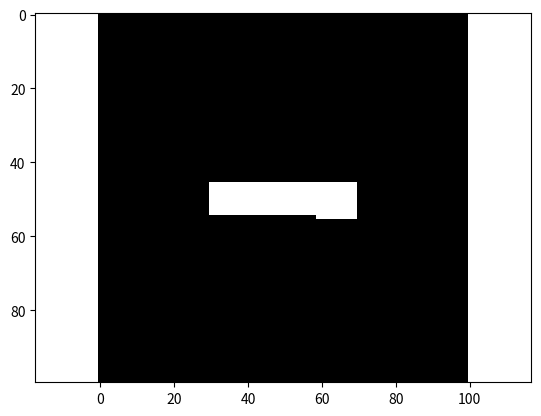

This figure's Python source:
"""Make simple test images for displacement detection"""

from typing import List, Tuple

import numpy as np
import matplotlib.pyplot as plt

class Mask():
    def __init__(self, center: Tuple[int, int], angle: float) -> None:
        self.center = center
        self.angle = angle
    
    def make_im(self, im_shape: Tuple[int, int]) -> np.ndarray:
        raise NotImplementedError

class Ellipse(Mask):
    """Make an ellipsoidal mask."""
    def __init__(self,
    center: Tuple[int, int],
    angle: float,
    a: int,
    b: int) -> None:
        super().__init__(center, angle)
        self.a = a
        self.b = b

    def make_im(self,im_shape: Tuple[int, int]) -> np.ndarray:
        """Make a white ellispe in an image."""
        x0 = self.center[0]
        y0 = self.center[1]
        x0p = np.cos(self.angle) * x0 + np.sin(self.angle) * y0
        y0p = - np.sin(self.angle) * x0 + np.cos(self.angle) * x0
        im = np.zeros(im_shape)
        for x in range(im_shape[0]):
            for y in range(im_shape[1]):
                xp = np.cos(self.angle) * x + np.sin(self.angle) * y
                yp = - np.sin(self.angle) * x + np.cos(self.angle) * y
                r = ((xp - x0p) / self.a) ** 2 + ((yp - y0p) / self.b) ** 2
                if r <= 1:
                    im[x, y] = 1
        return im

class Rectangle(Mask):
    """Make a rectangular mask."""
    def __init__(self,
        length: int,
        width: int,
        center: Tuple[int, int],
        angle: float) -> None:
        self.length = length
        self.width = width
        super().__init__(center, angle)
    
    def make_im(self,im_shape: Tuple[int, int])-> np.ndarray:
        """Make a white ellispe in an image."""
        x0 = self.center[0]
        y0 = self.center[1]

        x0p = np.cos(self.angle) * x0 + np.sin(self.angle) * y0
        y0p = - np.sin(self.angle) * x0 + np.cos(self.angle) * y0

        im = np.zeros(im_shape)
        for x in range(im_shape[0]):
            for y in range(im_shape[1]):
                xp = np.cos(self.angle) * x + np.sin(self.angle) * y
                yp = - np.sin(self.angle) * x + np.cos(self.angle) * y 
                if - self.length // 2 < (xp - x0p) < self.length // 2:
                    if - self.width // 2 < yp - y0p < self.width // 2:
                        im[x, y] = 1
        return im
    
    def border(self,im_shape: Tuple[int, int])-> Tuple[List[int], List[int]]:
        """Give the border of the rectangle."""
        x0 = self.center[0]
        y0 = self.center[1]

        x0p = np.cos(self.angle) * x0 + np.sin(self.angle) * y0
        y0p = - np.sin(self.angle) * x0 + np.cos(self.angle) * y0
        X = []
        Y = []
        for x in range(im_shape[0]):
            for y in range(im_shape[1]):
                xp = np.cos(self.angle) * x + np.sin(self.angle) * y
                yp = - np.sin(self.angle) * x + np.cos(self.angle) * y 
                if self.length / 2 - 0.5 <= np.abs(xp - x0p) <= self.length / 2 + 0.5:
                    if np.abs(yp - y0p) <= self.width // 2:
                        X.append(x)
                        Y.append(y)
                if self.width / 2 - 0.5 <= np.abs(yp - y0p) <= self.width / 2 + 0.5:
                    if np.abs(xp - x0p) <= self.length // 2 + 0.5:
                        X.append(x)
                        Y.append(y)
        return X, Y


if __name__ == "__main__":
    im_shape = (100, 100)
    square_size = 10
    ellipse = Rectangle(center=(50, 50), angle=np.pi / 2, length=40, width=10)
    image_init = ellipse.make_im(im_shape)

    plt.figure()
    plt.imshow(image_init, cmap="gray")
    plt.axis("equal")
    plt.show(block=True)